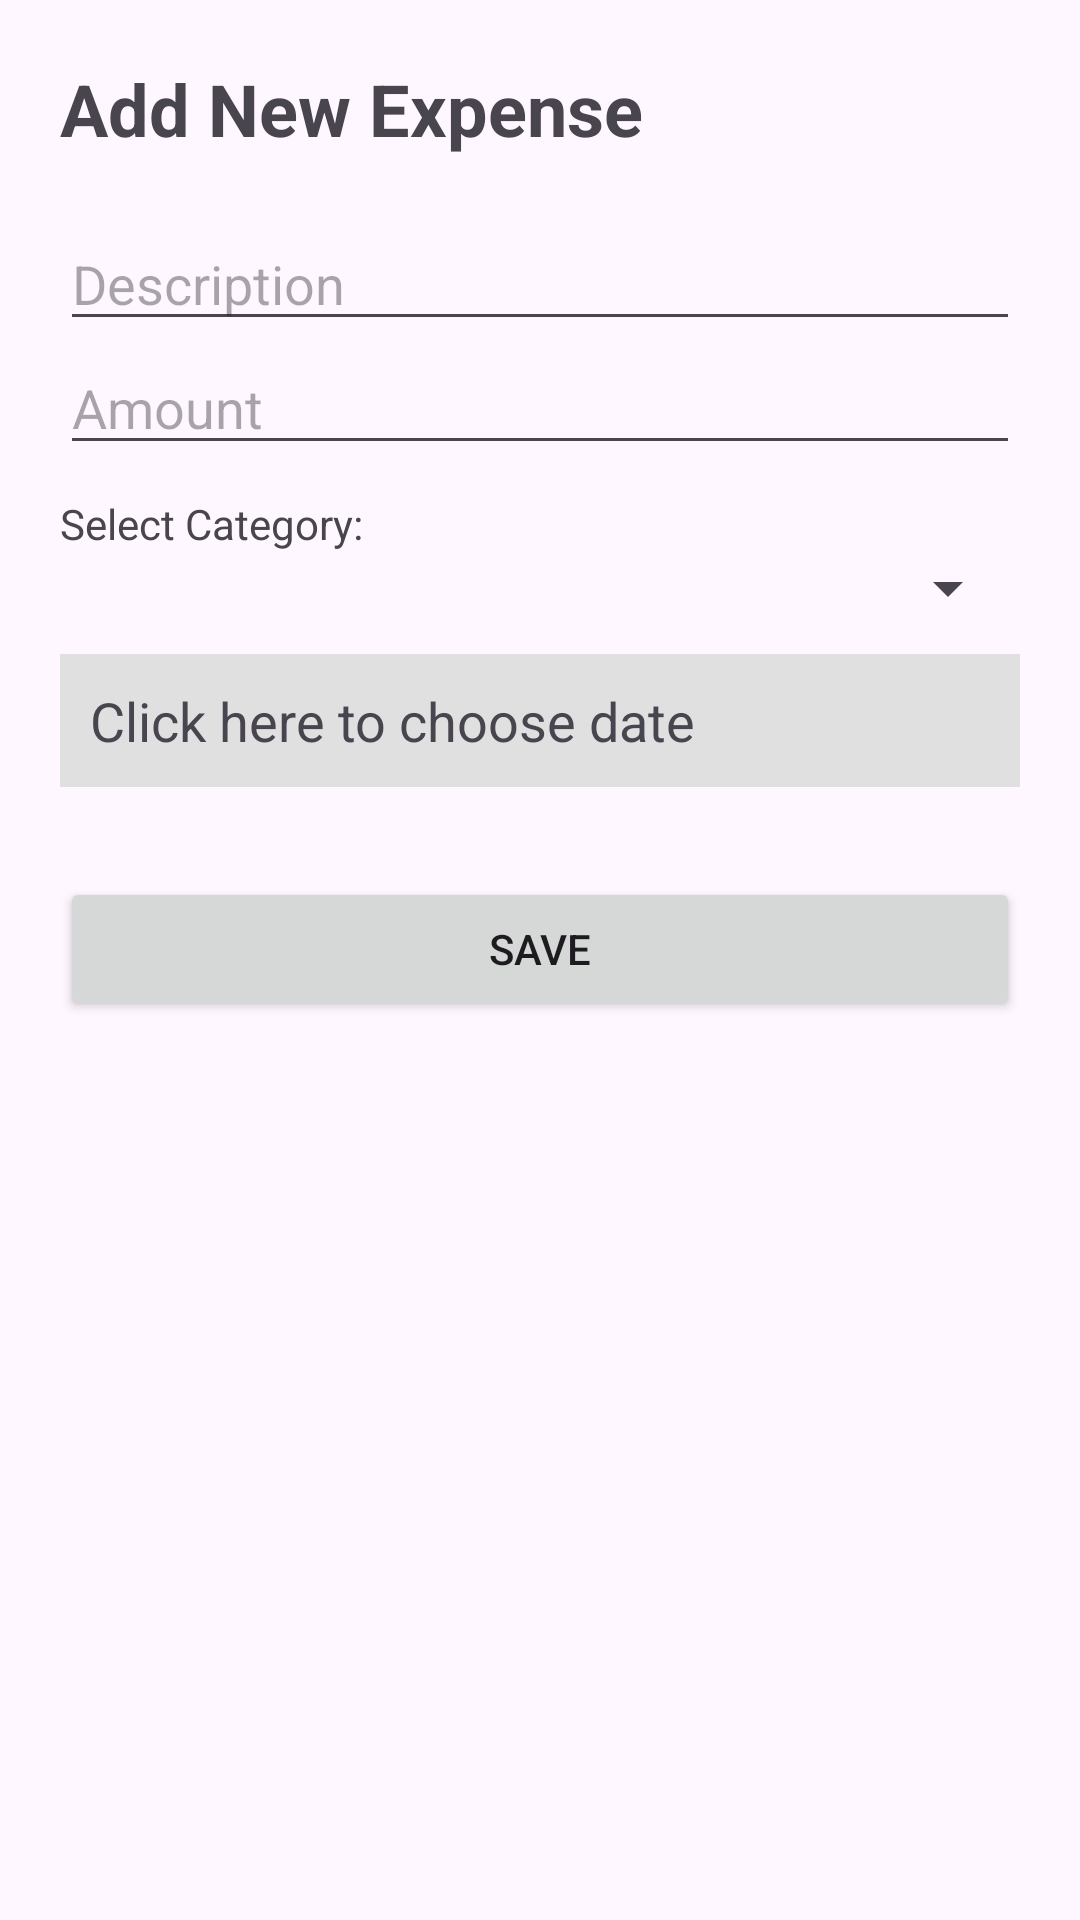

Here is an Android app screen rendered from its layout file. Give the layout XML and the strings, colors and styles it references.
<!-- AndroidManifest.xml: application theme Theme.N2121 -->
<!-- res/layout/activity_add.xml -->
<?xml version="1.0" encoding="utf-8"?>
<LinearLayout xmlns:android="http://schemas.android.com/apk/res/android"
    android:layout_width="match_parent"
    android:layout_height="match_parent"
    android:orientation="vertical"
    android:padding="20dp">

    <TextView
        android:layout_width="wrap_content"
        android:layout_height="wrap_content"
        android:text="Add New Expense"
        android:textSize="24sp"
        android:textStyle="bold"
        android:layout_marginBottom="20dp" />

    <EditText
        android:id="@+id/etDesc"
        android:layout_width="match_parent"
        android:layout_height="wrap_content"
        android:hint="Description" />

    <EditText
        android:id="@+id/etAmount"
        android:layout_width="match_parent"
        android:layout_height="wrap_content"
        android:inputType="numberDecimal"
        android:hint="Amount" />

    <TextView
        android:layout_width="wrap_content"
        android:layout_height="wrap_content"
        android:text="Select Category:"
        android:layout_marginTop="10dp"/>

    <Spinner
        android:id="@+id/spCategory"
        android:layout_width="match_parent"
        android:layout_height="wrap_content"
        android:entries="@array/categories_array" />

    <TextView
        android:id="@+id/tvDate"
        android:layout_width="match_parent"
        android:layout_height="wrap_content"
        android:text="Click here to choose date"
        android:textSize="18sp"
        android:padding="10dp"
        android:layout_marginTop="10dp"
        android:background="#E0E0E0" />

    <Button
        android:id="@+id/btnSave"
        android:layout_width="match_parent"
        android:layout_height="wrap_content"
        android:text="Save"
        android:layout_marginTop="30dp" />

</LinearLayout>
<!-- resources referenced by this layout -->
<resources>
  <style name="Theme.N2121" parent="Base.Theme.N2121" />
  <style name="Base.Theme.N2121" parent="Theme.Material3.DayNight.NoActionBar">
          
          
      </style>
</resources>
